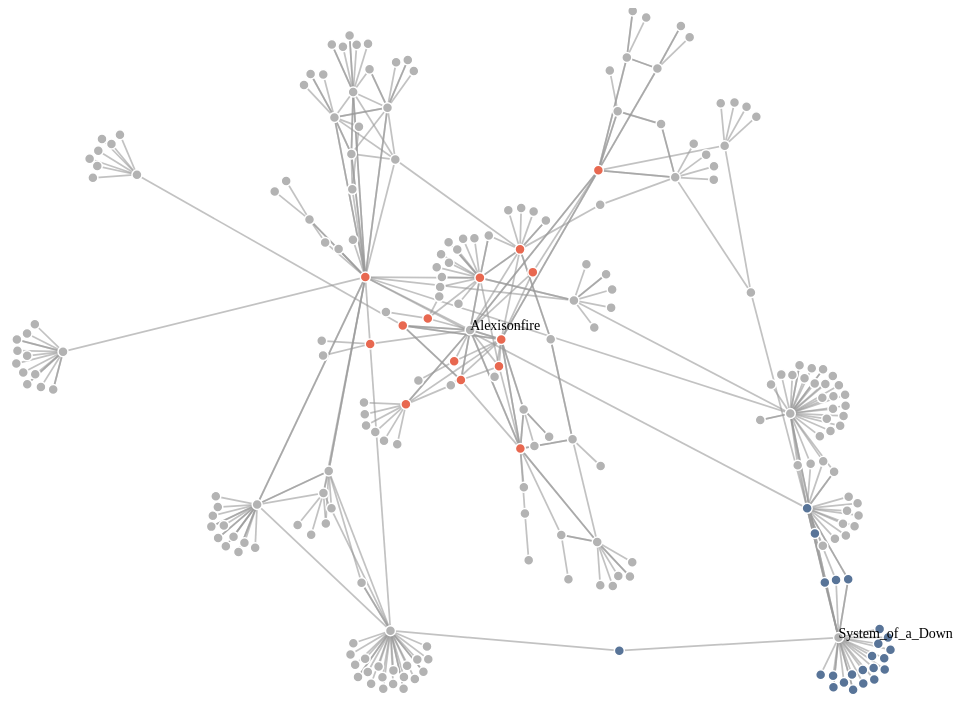
D3 v4 page, settled after 480 driven frames (8 s of simulated time); the page loaded 1 data file(s).



var svg = d3.select("svg"),
    width = +svg.attr("width"),
    height = +svg.attr("height");

var color = d3.scaleOrdinal(["#E86850","#b3b3b3","#587498"]);

var simulation = d3.forceSimulation()
    .force("link", d3.forceLink().id(function(d) { return d.id; }))
    .force("charge", d3.forceManyBody())
    .force("center", d3.forceCenter(width / 2, height / 2));

var grouping = function(nodes, links, name, num) {
  return nodes.map(n => {
    if(links.find(l => (l.source === name && l.target === n.id) || (l.source === n.id && l.target === name)) !== undefined) {
      n.group = num
    }
    return n
  })
}

d3.json("bands.json", function(error, graph) {
  if (error) throw error;

  graph.nodes = grouping(graph.nodes, graph.links, "Alexisonfire", 5)
  graph.nodes = grouping(graph.nodes, graph.links, "System_of_a_Down", 3)

  var link = svg.append("g")
      .attr("class", "links")
    .selectAll("line")
    .data(graph.links)
    .enter().append("line")
      .attr("stroke-width", function(d) { return Math.sqrt(d.value); });

  var node = svg.append("g")
      .attr("class", "nodes")
    .selectAll("circle")
    .data(graph.nodes)
    .enter().append("circle")
      .attr("r", 5)
      .attr("fill", function(d) { return color(d.group); })
      .on("mouseover", function(d) { 
        const t = document.querySelector("text." + d.id)
        t.classList.add("show")
      })
      .on("mouseleave", function(d) { 
        const t = document.querySelector("text." + d.id)
        t.classList.remove("show")
      })
      .call(d3.drag()
          .on("start", dragstarted)
          .on("drag", dragged)
          .on("end", dragended));

  var text = svg.append("g")
      .selectAll("text")
      .data(graph.nodes)
      .enter().append("text")
      .attr("class", function(d) { return d.id })
      .text(function(d) { return d.id; });

  simulation
      .nodes(graph.nodes)
      .on("tick", ticked);

  simulation.force("link")
      .links(graph.links);

  function ticked() {
    link
        .attr("x1", function(d) { return d.source.x; })
        .attr("y1", function(d) { return d.source.y; })
        .attr("x2", function(d) { return d.target.x; })
        .attr("y2", function(d) { return d.target.y; });

    node
        .attr("cx", function(d) { return d.x; })
        .attr("cy", function(d) { return d.y; });
      
    text
        .attr("x", function(d) { return d.x; })
        .attr("y", function(d) { return d.y; });
  }
});

function dragstarted(d) {
  if (!d3.event.active) simulation.alphaTarget(0.3).restart();
  d.fx = d.x;
  d.fy = d.y;
}

function dragged(d) {
  d.fx = d3.event.x;
  d.fy = d3.event.y;
}

function dragended(d) {
  if (!d3.event.active) simulation.alphaTarget(0);
  d.fx = null;
  d.fy = null;
}



### data: bands.json
{
 "links": [
  {
   "source": "Cancer_Bats",
   "target": "Alexisonfire",
   "value": 3
  },
  {
   "source": "Moneen",
   "target": "Alexisonfire",
   "value": 3
  },
  {
   "source": "Jordan_Hastings",
   "target": "Alexisonfire",
   "value": 3
  },
  {
   "source": "Billy_Talent",
   "target": "Alexisonfire",
   "value": 3
  },
  {
   "source": "Wade_MacNeil",
   "target": "Alexisonfire",
   "value": 3
  },
  {
   "source": "Dallas_Green",
   "target": "Alexisonfire",
   "value": 3
  },
  {
   "source": "Alexisonfire",
   "target": "Gallows",
   "value": 3
  },
  {
   "source": "Alexisonfire",
   "target": "Moneen",
   "value": 3
  },
  "... 360 more items"
 ],
 "nodes": [
  {
   "id": "Cancer_Bats",
   "group": 1
  },
  {
   "id": "Alexisonfire",
   "group": 1
  },
  {
   "id": "Moneen",
   "group": 1
  },
  {
   "id": "Jordan_Hastings",
   "group": 1
  },
  {
   "id": "Billy_Talent",
   "group": 1
  },
  {
   "id": "Wade_MacNeil",
   "group": 1
  },
  {
   "id": "Dallas_Green",
   "group": 1
  },
  {
   "id": "Gallows",
   "group": 1
  },
  "... 224 more items"
 ]
}